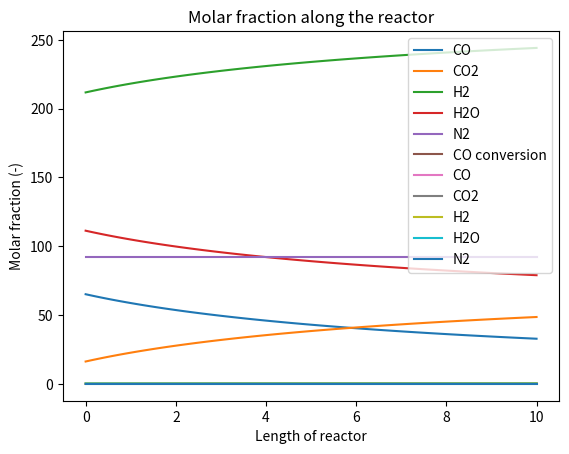

The script that saved this image:
import numpy as np
import matplotlib.pyplot as plt

# Constantes
R = 8.314  # Constante universelle des gaz parfaits en J/(mol·K)
rho_s = 2550  # Densité du lit en kg/m^3
T = 340 + 273.15  # Convert temperature from °C to K
P_atm = 25  # Pressure in atm
P = P_atm * 101325  # Convert pressure to Pa
dp = 0.005
d = 3  # Reactor diameter in m
L = 10  # Reactor length in m
n_sections = 100  # Nombre de sections dans le réacteur
dz = L / n_sections  # Longueur de chaque section
M_CO = 12 + 16
M_CO2 = 12 + 16 + 16
M_N2 = 14 +14
M_H2 = 2
M_H2O = 2 + 16
M_tot = M_CO+M_CO2+M_H2+M_H2O+M_N2
e_void = 0.38 + 0.073*(1+(((d/dp)-2)**2/(d/dp)**2))
A_reactor = np.pi * (d/2)**2
rho_bed = (1-e_void)*rho_s
cp = 2800
deltaH = - 38000

# Flux d'entrées pour chaque espèce en mol/s
F_CO = 240
F_CO2 = 60
F_H2 = 780
F_H2O = 410
F_N2 = 340


#=======================================================
#========================= Q1 ==========================
#=======================================================


# Total molar flux
F_tot = F_CO + F_CO2 + F_N2 + F_H2 + F_H2O

# Calculate volumetric flow rate (Q) using ideal gas law [m³/s]
Q = (F_tot * R * T) / P
u_s = Q/A_reactor
print("u_s : ",u_s)

# Calculate initial concentrations in mol/m^3
C_CO0 = F_CO / Q
C_CO20 = F_CO2 / Q
C_N20 = F_N2 / Q
C_H20 = F_H2 / Q
C_H2O0 = F_H2O / Q

# Concentrations initiales
concentrations = {
    'CO': [C_CO0] + [0] * n_sections,
    'CO2': [C_CO20] + [0] * n_sections,
    'H2': [C_H20] + [0] * n_sections,
    'H2O': [C_H2O0] + [0] * n_sections,
    'N2': [C_N20] + [0] * n_sections
}

conversion = [0] * (n_sections+1)

# Définir le taux de réaction (rate_reaction)
def rate_reaction(C_CO, C_H2O, C_CO2, C_H2, T):
    k = 7.5 * np.exp((-96000/R) * ((1/T) - (1/673.15)))  # Coefficient cinétique
    K = 10 ** ((1910/T) - 1.764)  # Constante d'équilibre
    K_CO = 0.6
    K_H2O = 1.3
    K_CO2 = 4.1
    K_H2 = 4.1
    # Calcul du taux de réaction
    numerator = k * K_CO * K_H2O * (C_CO * C_H2O - C_CO2 * C_H2 / K)
    denominator = (1 + K_CO * C_CO + K_H2O * C_H2O + K_CO2 * C_CO2 + K_H2 * C_H2) ** 2
    return numerator / denominator

# Boucle pour parcourir chaque section du réacteur

for i in range(n_sections):
    # Récupérer les concentrations actuelles
    C_CO = concentrations['CO'][i]
    C_CO2 = concentrations['CO2'][i]
    C_H2 = concentrations['H2'][i]
    C_H2O = concentrations['H2O'][i]
    C_N2 = concentrations['N2'][i]

    # Calculer le taux de réaction
    r = rate_reaction(C_CO, C_H2O, C_CO2, C_H2, T)

    # Calculer les variations de concentration pour chaque espèce
    dC_CO = 0.5* (-dz) * rho_bed * r / u_s
    dC_CO2 = 0.5* dz * rho_bed * r / u_s
    dC_H2 = 0.5 * dz * rho_bed * r / u_s
    dC_H2O = 0.5 * (-dz) * rho_bed * r / u_s
    dC_N2 = 0  # N2 n'est pas réactif, donc pas de variation de concentration

    # Mettre à jour les concentrations des espèces dans la section suivante
    concentrations['CO'][i + 1] = C_CO + dC_CO
    concentrations['CO2'][i + 1] = C_CO2 + dC_CO2
    concentrations['H2'][i + 1] = C_H2 + dC_H2
    concentrations['H2O'][i + 1] = C_H2O + dC_H2O
    concentrations['N2'][i + 1] = C_N2
    conversion[i] = ((concentrations['CO'][0]-concentrations['CO'][i])/concentrations['CO'][0])


# Afficher les concentrations des espèces en fonction de la longueur du réacteur
longueur = np.linspace(0, 10, n_sections + 1)
plt.plot(longueur, concentrations['CO'], label='CO')
plt.plot(longueur, concentrations['CO2'], label='CO2')
plt.plot(longueur, concentrations['H2'], label='H2')
plt.plot(longueur, concentrations['H2O'], label='H2O')
plt.plot(longueur, concentrations['N2'], label='N2')

plt.xlabel('Lenght of reactor (m)')
plt.ylabel('Concentration ($mol/m^3$)')
plt.title('Concentrations of species along the reactor')
plt.legend()
plt.show()
conversion[-1] = ((concentrations['CO'][0]-concentrations['CO'][-1])/concentrations['CO'][0])
conversion_CO = ((concentrations['CO'][0]-concentrations['CO'][-1])/concentrations['CO'][0])
print("Conversion rate of CO = ",conversion_CO*100,"%")
print ("Void fraction = ",e_void*100,"%")

plt.plot(longueur,conversion,label = 'CO conversion')
plt.xlabel('Lenght of reactor (m)')
plt.ylabel('CO conversion (-)')
plt.title('Conversion of CO along the reactor')
plt.legend()
plt.show()
#=======================================================
#========== Second way to plot results of Q1 ===========
#=======================================================
n_tot = concentrations['CO'][0]+concentrations['CO2'][0]+concentrations['N2'][0]+concentrations['H2'][0]+concentrations['H2O'][0]
for i in range(len(concentrations['CO'])):
    concentrations['CO'][i] = concentrations['CO'][i]/n_tot
    concentrations['CO2'][i] = concentrations['CO2'][i]/n_tot
    concentrations['N2'][i] = concentrations['N2'][i]/n_tot
    concentrations['H2'][i] = concentrations['H2'][i]/n_tot
    concentrations['H2O'][i] = concentrations['H2O'][i]/n_tot
plt.plot(longueur, concentrations['CO'], label='CO')
plt.plot(longueur, concentrations['CO2'], label='CO2')
plt.plot(longueur, concentrations['H2'], label='H2')
plt.plot(longueur, concentrations['H2O'], label='H2O')
plt.plot(longueur, concentrations['N2'], label='N2')

plt.xlabel('Length of reactor')
plt.ylabel('Molar fraction (-)')
plt.title('Molar fraction along the reactor')
plt.legend()
plt.show()